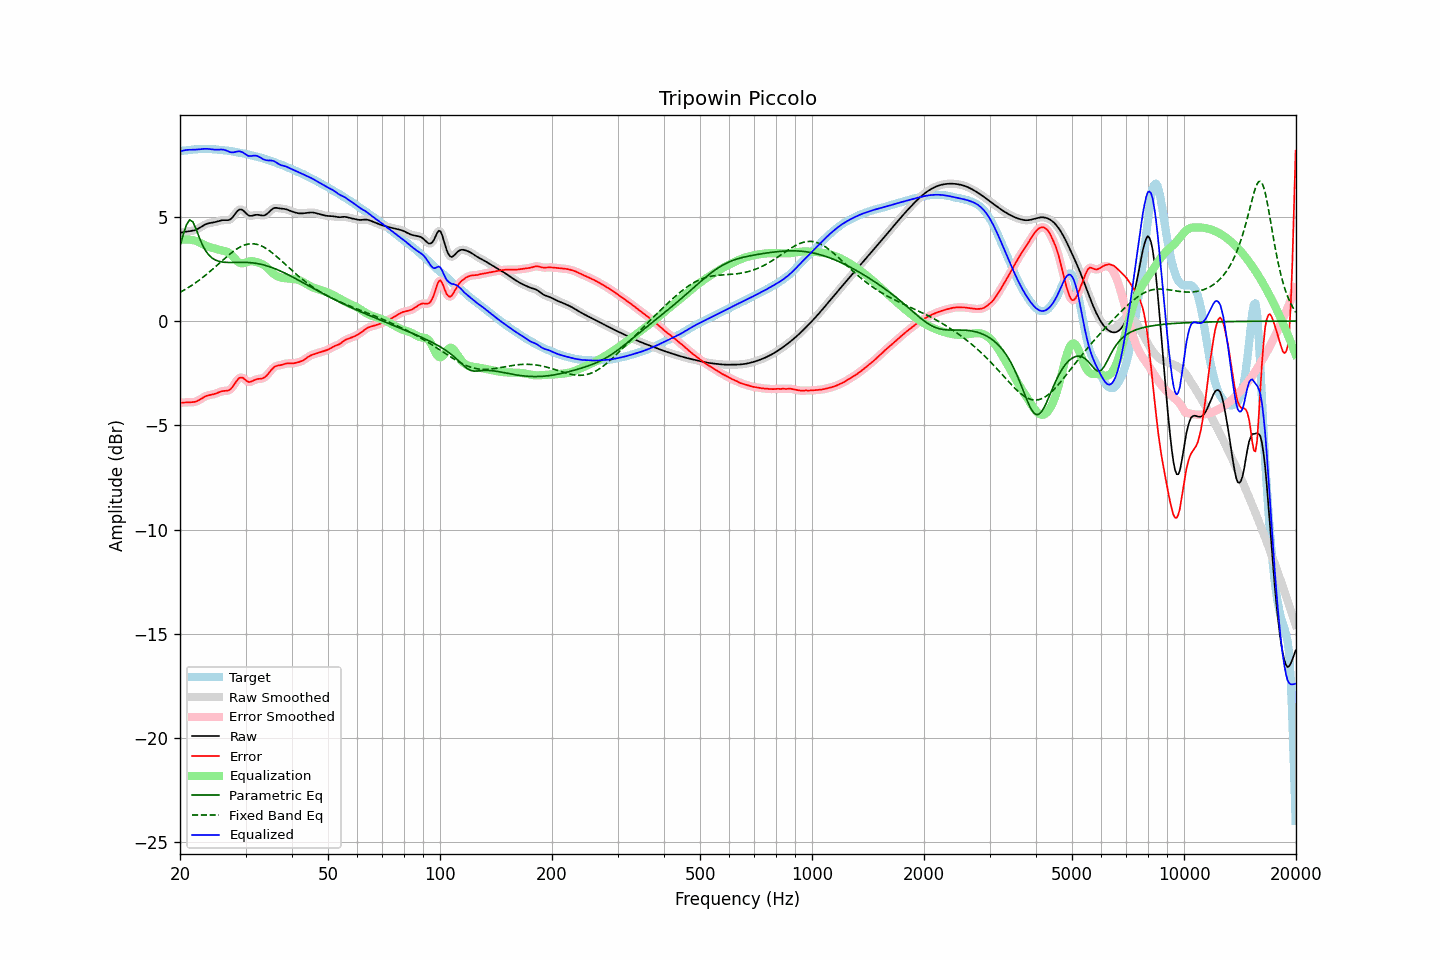

The data file committed next to this chart (first rows):
frequency, raw, error, smoothed, error_smoothed, equalization, parametric_eq, fixed_band_eq, equalized_raw, equalized_smoothed, target
20.00, 4.24, -3.92, 4.24, -3.92, 3.90, 3.60, 1.38, 8.13, 8.13, 8.15
20.20, 4.25, -3.91, 4.25, -3.91, 3.91, 3.87, 1.42, 8.16, 8.16, 8.16
20.40, 4.26, -3.91, 4.26, -3.91, 3.91, 4.14, 1.46, 8.18, 8.18, 8.17
20.61, 4.28, -3.90, 4.28, -3.90, 3.92, 4.38, 1.51, 8.19, 8.19, 8.18
20.81, 4.29, -3.90, 4.29, -3.90, 3.92, 4.62, 1.55, 8.21, 8.21, 8.19
21.02, 4.30, -3.89, 4.30, -3.90, 3.91, 4.74, 1.60, 8.21, 8.21, 8.20
21.23, 4.31, -3.89, 4.31, -3.89, 3.90, 4.85, 1.65, 8.22, 8.22, 8.21
21.44, 4.32, -3.89, 4.32, -3.89, 3.89, 4.81, 1.70, 8.22, 8.22, 8.22
21.66, 4.34, -3.89, 4.34, -3.89, 3.88, 4.76, 1.75, 8.22, 8.22, 8.23
21.87, 4.36, -3.88, 4.36, -3.88, 3.87, 4.59, 1.80, 8.22, 8.22, 8.23
22.09, 4.38, -3.86, 4.38, -3.86, 3.84, 4.42, 1.85, 8.23, 8.23, 8.24
22.31, 4.42, -3.82, 4.42, -3.82, 3.81, 4.21, 1.91, 8.23, 8.23, 8.24
22.54, 4.46, -3.79, 4.46, -3.78, 3.78, 4.01, 1.97, 8.24, 8.24, 8.25
22.76, 4.51, -3.74, 4.51, -3.74, 3.74, 3.83, 2.02, 8.25, 8.25, 8.25
22.99, 4.56, -3.69, 4.56, -3.69, 3.70, 3.65, 2.08, 8.26, 8.25, 8.25
23.22, 4.60, -3.64, 4.60, -3.64, 3.66, 3.50, 2.15, 8.26, 8.26, 8.25
23.45, 4.64, -3.61, 4.64, -3.61, 3.62, 3.36, 2.21, 8.26, 8.26, 8.25
23.69, 4.67, -3.58, 4.67, -3.58, 3.59, 3.26, 2.27, 8.26, 8.26, 8.25
23.92, 4.69, -3.55, 4.69, -3.55, 3.56, 3.16, 2.34, 8.26, 8.25, 8.25
24.16, 4.71, -3.54, 4.71, -3.54, 3.54, 3.09, 2.40, 8.25, 8.25, 8.25
24.40, 4.72, -3.52, 4.72, -3.52, 3.51, 3.02, 2.47, 8.24, 8.24, 8.24
24.65, 4.73, -3.51, 4.73, -3.51, 3.49, 2.97, 2.54, 8.23, 8.23, 8.24
24.89, 4.75, -3.48, 4.75, -3.48, 3.47, 2.93, 2.60, 8.22, 8.22, 8.23
25.14, 4.77, -3.45, 4.77, -3.45, 3.45, 2.90, 2.67, 8.22, 8.22, 8.23
25.39, 4.80, -3.42, 4.80, -3.42, 3.43, 2.87, 2.74, 8.22, 8.22, 8.22
25.65, 4.82, -3.39, 4.82, -3.39, 3.41, 2.85, 2.81, 8.23, 8.23, 8.21
25.91, 4.83, -3.37, 4.83, -3.37, 3.40, 2.84, 2.88, 8.23, 8.23, 8.20
26.16, 4.84, -3.35, 4.84, -3.36, 3.38, 2.83, 2.95, 8.22, 8.22, 8.19
26.43, 4.84, -3.35, 4.84, -3.35, 3.36, 2.82, 3.02, 8.20, 8.20, 8.19
26.69, 4.84, -3.34, 4.84, -3.34, 3.34, 2.81, 3.08, 8.17, 8.17, 8.18
26.96, 4.84, -3.33, 4.84, -3.33, 3.30, 2.81, 3.15, 8.14, 8.14, 8.17
27.23, 4.87, -3.29, 4.87, -3.29, 3.24, 2.81, 3.21, 8.11, 8.11, 8.16
27.50, 4.92, -3.22, 4.93, -3.22, 3.17, 2.81, 3.27, 8.09, 8.10, 8.15
27.77, 5.01, -3.13, 5.01, -3.12, 3.09, 2.81, 3.33, 8.09, 8.09, 8.13
28.05, 5.11, -3.01, 5.11, -3.01, 3.00, 2.81, 3.39, 8.10, 8.11, 8.12
28.33, 5.21, -2.89, 5.21, -2.89, 2.91, 2.81, 3.44, 8.13, 8.12, 8.10
28.62, 5.30, -2.79, 5.29, -2.79, 2.84, 2.82, 3.49, 8.14, 8.14, 8.09
28.90, 5.35, -2.72, 5.34, -2.73, 2.79, 2.82, 3.54, 8.14, 8.14, 8.07
29.19, 5.35, -2.71, 5.35, -2.71, 2.77, 2.82, 3.58, 8.12, 8.12, 8.06
29.48, 5.33, -2.72, 5.32, -2.73, 2.77, 2.82, 3.61, 8.10, 8.09, 8.05
29.78, 5.25, -2.78, 5.25, -2.78, 2.78, 2.82, 3.64, 8.04, 8.04, 8.03
30.08, 5.18, -2.84, 5.18, -2.84, 2.81, 2.81, 3.67, 7.99, 7.99, 8.02
30.38, 5.10, -2.90, 5.11, -2.89, 2.84, 2.81, 3.69, 7.94, 7.94, 8.00
30.68, 5.05, -2.92, 5.06, -2.92, 2.86, 2.81, 3.70, 7.91, 7.92, 7.98
30.99, 5.05, -2.91, 5.05, -2.91, 2.87, 2.80, 3.71, 7.92, 7.92, 7.96
31.30, 5.06, -2.88, 5.05, -2.88, 2.87, 2.79, 3.71, 7.93, 7.93, 7.93
31.61, 5.07, -2.84, 5.07, -2.84, 2.86, 2.78, 3.71, 7.94, 7.93, 7.91
31.93, 5.09, -2.80, 5.09, -2.81, 2.84, 2.77, 3.69, 7.94, 7.93, 7.90
32.24, 5.10, -2.78, 5.10, -2.79, 2.82, 2.76, 3.68, 7.92, 7.92, 7.88
32.57, 5.09, -2.77, 5.09, -2.77, 2.79, 2.74, 3.65, 7.89, 7.88, 7.86
32.89, 5.08, -2.77, 5.08, -2.77, 2.77, 2.73, 3.63, 7.84, 7.84, 7.84
33.22, 5.06, -2.75, 5.06, -2.75, 2.73, 2.71, 3.59, 7.80, 7.80, 7.82
33.55, 5.06, -2.73, 5.07, -2.72, 2.69, 2.69, 3.55, 7.75, 7.76, 7.79
33.89, 5.09, -2.68, 5.09, -2.68, 2.64, 2.67, 3.51, 7.73, 7.73, 7.76
34.23, 5.13, -2.61, 5.14, -2.61, 2.58, 2.65, 3.46, 7.71, 7.71, 7.74
34.57, 5.20, -2.52, 5.20, -2.52, 2.50, 2.62, 3.41, 7.70, 7.71, 7.72
34.92, 5.28, -2.42, 5.28, -2.42, 2.43, 2.60, 3.35, 7.71, 7.70, 7.70
35.27, 5.35, -2.33, 5.35, -2.33, 2.35, 2.57, 3.29, 7.70, 7.70, 7.67
35.62, 5.40, -2.25, 5.40, -2.25, 2.28, 2.54, 3.23, 7.68, 7.68, 7.65
35.97, 5.43, -2.18, 5.42, -2.19, 2.22, 2.51, 3.17, 7.65, 7.65, 7.61
... 635 more rows
